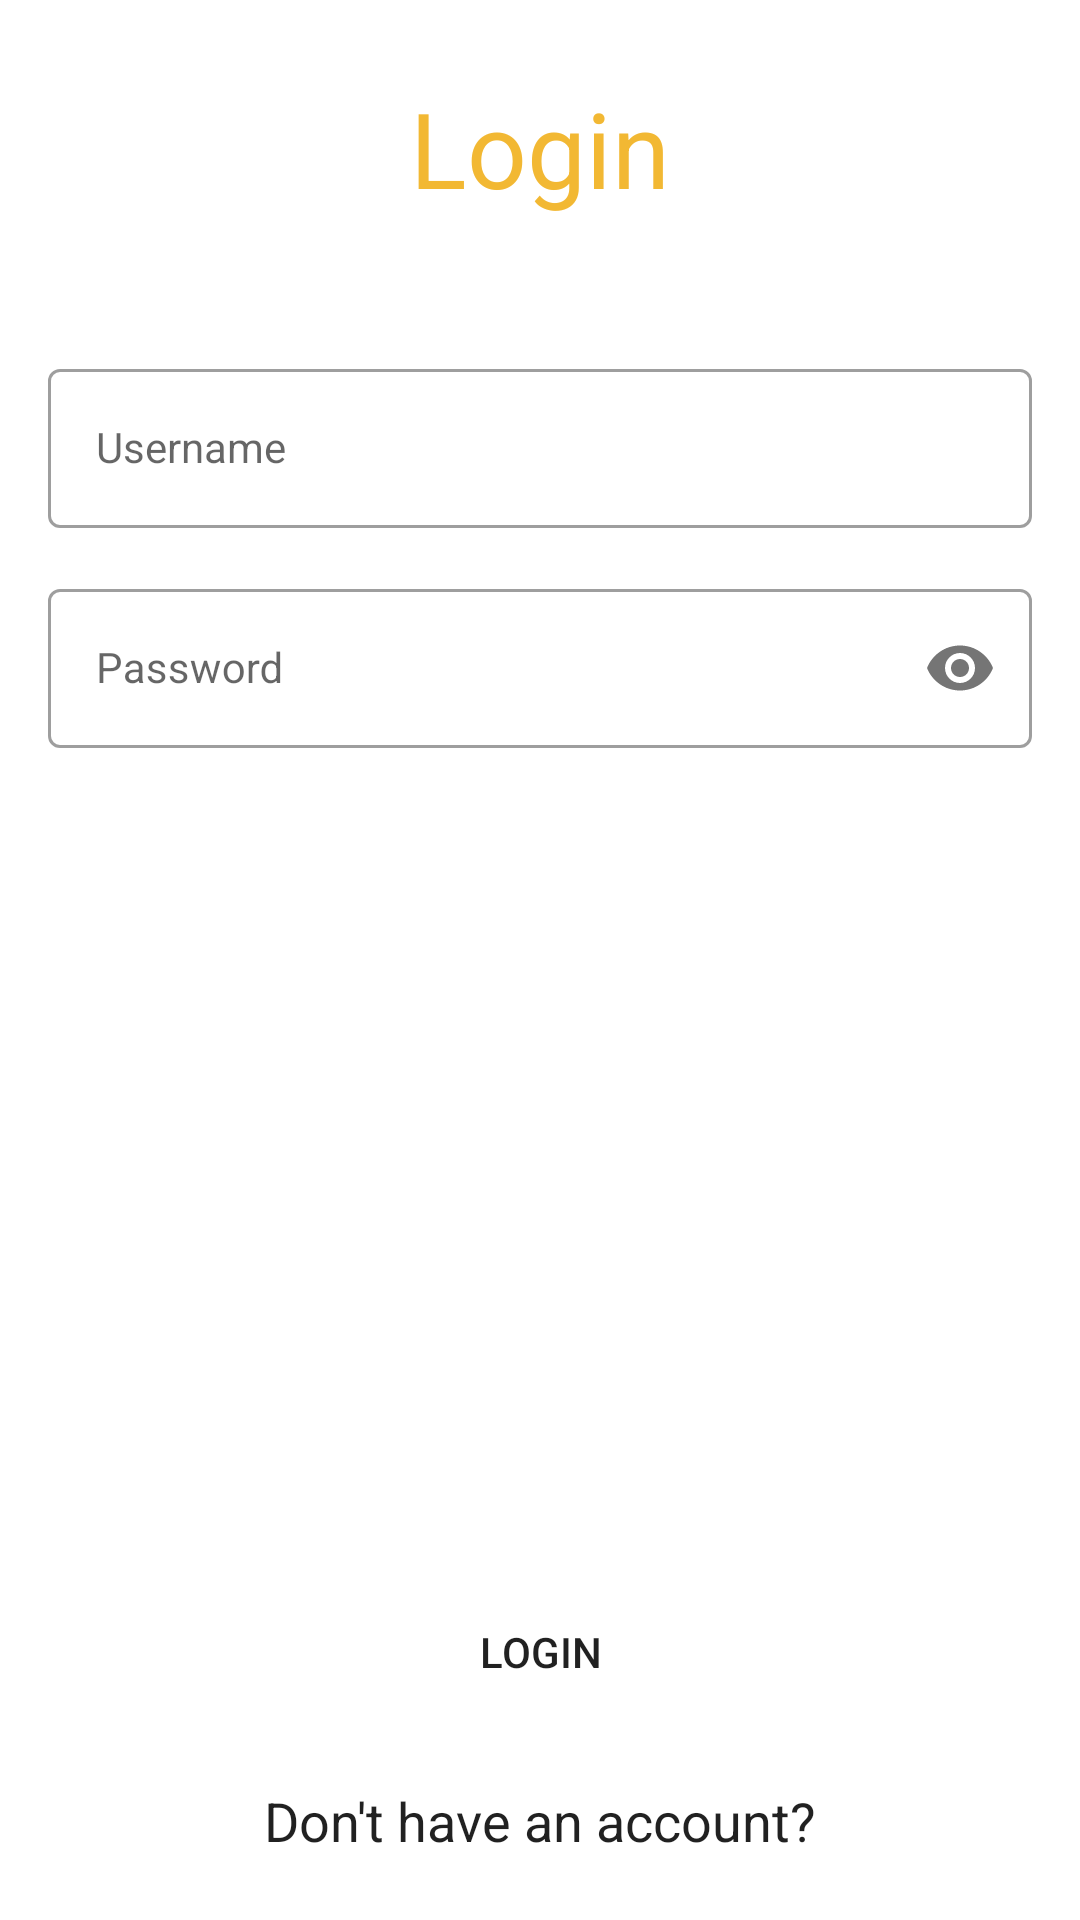

Here is an Android app screen rendered from its layout file. Give the layout XML and the strings, colors and styles it references.
<!-- AndroidManifest.xml: application theme Theme.MovieApp -->
<!-- res/layout/fragment_login.xml -->
<?xml version="1.0" encoding="utf-8"?>
<androidx.constraintlayout.widget.ConstraintLayout xmlns:android="http://schemas.android.com/apk/res/android"
    xmlns:app="http://schemas.android.com/apk/res-auto"
    xmlns:tools="http://schemas.android.com/tools"
    style="@style/backgroundColor"
    android:layout_width="match_parent"
    android:layout_height="match_parent"
    tools:context=".presentation.ui.user.login.LoginFragment">

    <TextView
        android:id="@+id/tv_login"
        style="@style/textViewTitle"
        android:layout_width="wrap_content"
        android:layout_height="wrap_content"
        android:layout_marginTop="10dp"
        android:text="@string/login"
        android:textSize="35sp"
        app:layout_constraintEnd_toEndOf="parent"
        app:layout_constraintStart_toStartOf="parent"
        app:layout_constraintTop_toTopOf="parent" />

    <LinearLayout
        android:id="@+id/linear_layout_edit_text"
        android:layout_width="match_parent"
        android:layout_height="wrap_content"
        android:layout_marginTop="40dp"
        android:orientation="vertical"
        app:layout_constraintEnd_toEndOf="parent"
        app:layout_constraintStart_toStartOf="parent"
        app:layout_constraintTop_toBottomOf="@id/tv_login">

        <com.google.android.material.textfield.TextInputLayout
            android:id="@+id/til_username"
            style="@style/CustomTextInputLayout"
            android:hint="@string/username"
            app:layout_constraintStart_toStartOf="parent"
            app:layout_constraintTop_toBottomOf="@id/tv_login">

            <com.google.android.material.textfield.TextInputEditText
                style="@style/text"
                android:id="@+id/et_username"
                android:layout_width="match_parent"
                android:layout_height="match_parent"
                android:inputType="text" />
        </com.google.android.material.textfield.TextInputLayout>

        <com.google.android.material.textfield.TextInputLayout
            android:id="@+id/til_password"
            style="@style/CustomTextInputLayout"
            android:hint="@string/hint_password"
            app:layout_constraintStart_toStartOf="parent"
            app:layout_constraintTop_toBottomOf="@id/til_username"
            app:passwordToggleEnabled="true">

            <com.google.android.material.textfield.TextInputEditText
                style="@style/text"
                android:id="@+id/et_password"
                android:layout_width="match_parent"
                android:layout_height="match_parent"
                android:inputType="textPassword" />
        </com.google.android.material.textfield.TextInputLayout>

    </LinearLayout>

    <Button
        android:id="@+id/btn_login"
        android:layout_width="match_parent"
        android:layout_height="wrap_content"
        android:layout_marginBottom="20dp"
        android:background="@drawable/btn_style"
        android:text="@string/login"
        app:layout_constraintBottom_toTopOf="@id/tv_register_here"
        app:layout_constraintEnd_toEndOf="parent"
        app:layout_constraintStart_toStartOf="parent" />

    <TextView
        android:id="@+id/tv_register_here"
        style="@style/text"
        android:layout_width="wrap_content"
        android:layout_height="wrap_content"
        android:text="@string/title_dont_have_an_account"
        android:textSize="18sp"
        app:layout_constraintBottom_toBottomOf="parent"
        app:layout_constraintEnd_toEndOf="parent"
        app:layout_constraintStart_toStartOf="parent" />

</androidx.constraintlayout.widget.ConstraintLayout>
<!-- resources referenced by this layout -->
<resources>
  <string name="hint_password">Password</string>
  <string name="login">Login</string>
  <string name="title_dont_have_an_account">Don\'t have an account?</string>
  <string name="username">Username</string>
  <style name="CustomTextInputLayout" parent="@style/Widget.MaterialComponents.TextInputLayout.OutlinedBox">
          <item name="android:layout_width">match_parent</item>
          <item name="android:layout_height">wrap_content</item>
          <item name="android:layout_marginTop">5dp</item>
          <item name="android:layout_marginBottom">5dp</item>
  
      </style>
  <style name="backgroundColor">
          <item name="fontFamily">@font/aldrich</item>
          <item name="android:padding">16dp</item>
      </style>
  <style name="text" parent="CustomTextInputLayout">
          <item name="fontFamily">@font/aldrich</item>
      </style>
  <style name="textViewTitle">
          <item name="android:textColor">@color/primary</item>
          <item name="fontFamily">@font/aldrich</item>
          <item name="android:textSize">35sp</item>
      </style>
  <style name="Theme.MovieApp" parent="Theme.MaterialComponents.DayNight.DarkActionBar">
          
          <item name="colorPrimary">@color/primary</item>
          <item name="colorPrimaryVariant">@color/backGround</item>
          <item name="colorOnPrimary">@color/white</item>
          
          <item name="colorSecondary">@color/primary</item>
          <item name="colorSecondaryVariant">@color/backGround</item>
          <item name="colorOnSecondary">@color/black</item>
          
          <item name="android:statusBarColor" tools:targetApi="l">?attr/colorPrimaryVariant</item>
          
      </style>
  <color name="primary">#F2B833</color>
  <color name="backGround">#1F2123</color>
  <color name="white">#FFFFFFFF</color>
  <color name="black">#FF000000</color>
</resources>
